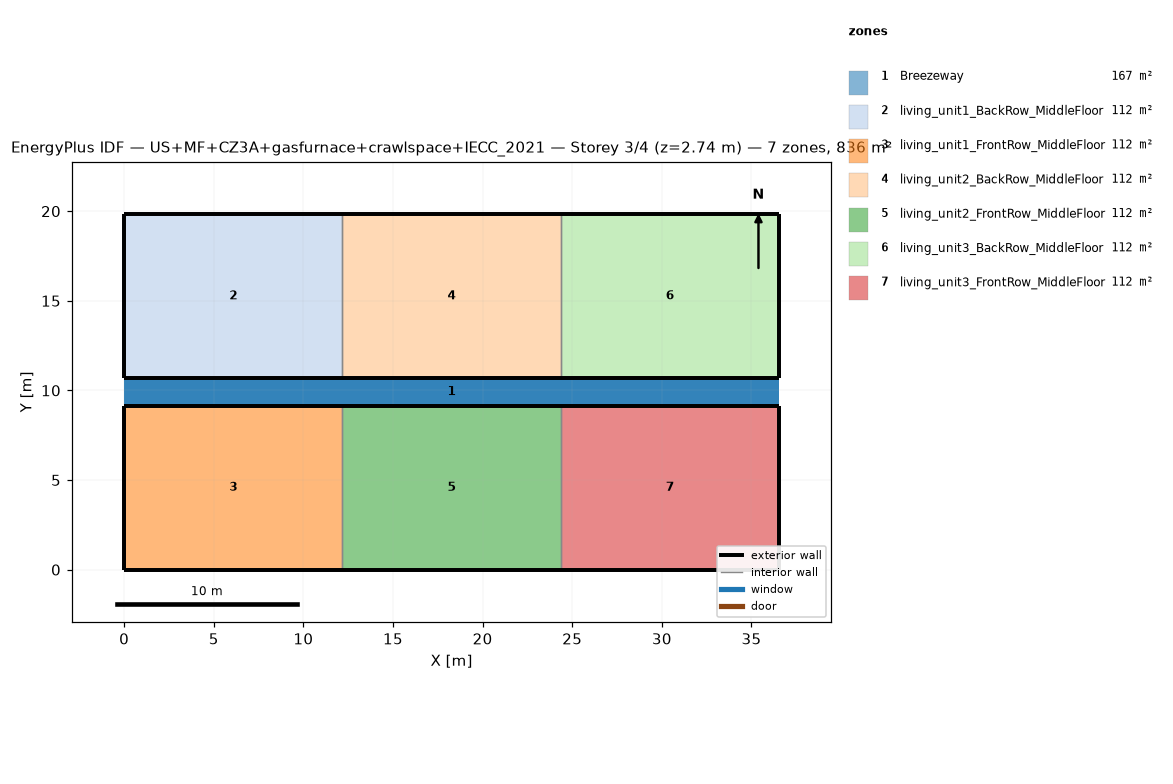
=== STOREY PLAN SPEC (per zone: floor XY polygon, exterior-wall plan segments, windows/doors) ===
zone 1: Breezeway  (167.0 m²)
  floor: (36.54, 9.16) (0.00, 9.16) (0.00, 10.68) (36.54, 10.68)
  floor: (36.54, 9.16) (0.00, 9.16) (0.00, 10.68) (36.54, 10.68)
  floor: (36.54, 9.16) (0.00, 9.16) (0.00, 10.68) (36.54, 10.68)
zone 2: living_unit1_BackRow_MiddleFloor  (111.5 m²)
  floor: (12.18, 10.68) (0.00, 10.68) (0.00, 19.84) (12.18, 19.84)
  exterior wall: (0.00, 10.68) – (12.18, 10.68)  [12.2 m]
  exterior wall: (12.18, 19.84) – (0.00, 19.84)  [12.2 m]
  exterior wall: (0.00, 19.84) – (0.00, 10.68)  [9.2 m]
  interior walls: 1
zone 3: living_unit1_FrontRow_MiddleFloor  (111.5 m²)
  floor: (12.18, 0.00) (0.00, 0.00) (0.00, 9.16) (12.18, 9.16)
  exterior wall: (0.00, 0.00) – (12.18, 0.00)  [12.2 m]
  exterior wall: (12.18, 9.16) – (0.00, 9.16)  [12.2 m]
  exterior wall: (0.00, 9.16) – (0.00, 0.00)  [9.2 m]
  interior walls: 1
zone 4: living_unit2_BackRow_MiddleFloor  (111.5 m²)
  floor: (24.36, 10.68) (12.18, 10.68) (12.18, 19.84) (24.36, 19.84)
  exterior wall: (12.18, 10.68) – (24.36, 10.68)  [12.2 m]
  exterior wall: (24.36, 19.84) – (12.18, 19.84)  [12.2 m]
  interior walls: 2
zone 5: living_unit2_FrontRow_MiddleFloor  (111.5 m²)
  floor: (24.36, 0.00) (12.18, 0.00) (12.18, 9.16) (24.36, 9.16)
  exterior wall: (12.18, 0.00) – (24.36, 0.00)  [12.2 m]
  exterior wall: (24.36, 9.16) – (12.18, 9.16)  [12.2 m]
  interior walls: 2
zone 6: living_unit3_BackRow_MiddleFloor  (111.5 m²)
  floor: (36.54, 10.68) (24.36, 10.68) (24.36, 19.84) (36.54, 19.84)
  exterior wall: (24.36, 10.68) – (36.54, 10.68)  [12.2 m]
  exterior wall: (36.54, 10.68) – (36.54, 19.84)  [9.2 m]
  exterior wall: (36.54, 19.84) – (24.36, 19.84)  [12.2 m]
  interior walls: 1
zone 7: living_unit3_FrontRow_MiddleFloor  (111.5 m²)
  floor: (36.54, 0.00) (24.36, 0.00) (24.36, 9.16) (36.54, 9.16)
  exterior wall: (24.36, 0.00) – (36.54, 0.00)  [12.2 m]
  exterior wall: (36.54, 0.00) – (36.54, 9.16)  [9.2 m]
  exterior wall: (36.54, 9.16) – (24.36, 9.16)  [12.2 m]
  interior walls: 1

=== DERIVED (storey summary) ===
Building: US+MF+CZ3A+gasfurnace+crawlspace+IECC_2021
Storey: 3 of 4  (floor level z = 2.74 m)
Storey gross floor area: 836.2 m²
Zones on this storey: 7
  - Breezeway: floor 167.0 m²
  - living_unit1_BackRow_MiddleFloor: floor 111.5 m²; exterior wall 33.5 m (86.9 m²); WWR 0.0%
  - living_unit1_FrontRow_MiddleFloor: floor 111.5 m²; exterior wall 33.5 m (86.9 m²); WWR 0.0%
  - living_unit2_BackRow_MiddleFloor: floor 111.5 m²; exterior wall 24.4 m (63.1 m²); WWR 0.0%
  - living_unit2_FrontRow_MiddleFloor: floor 111.5 m²; exterior wall 24.4 m (63.1 m²); WWR 0.0%
  - living_unit3_BackRow_MiddleFloor: floor 111.5 m²; exterior wall 33.5 m (86.9 m²); WWR 0.0%
  - living_unit3_FrontRow_MiddleFloor: floor 111.5 m²; exterior wall 33.5 m (86.9 m²); WWR 0.0%
Zone adjacency (shared interzone walls):
  - living_unit1_BackRow_MiddleFloor ↔ living_unit2_BackRow_MiddleFloor
  - living_unit1_FrontRow_MiddleFloor ↔ living_unit2_FrontRow_MiddleFloor
  - living_unit2_BackRow_MiddleFloor ↔ living_unit3_BackRow_MiddleFloor
  - living_unit2_FrontRow_MiddleFloor ↔ living_unit3_FrontRow_MiddleFloor